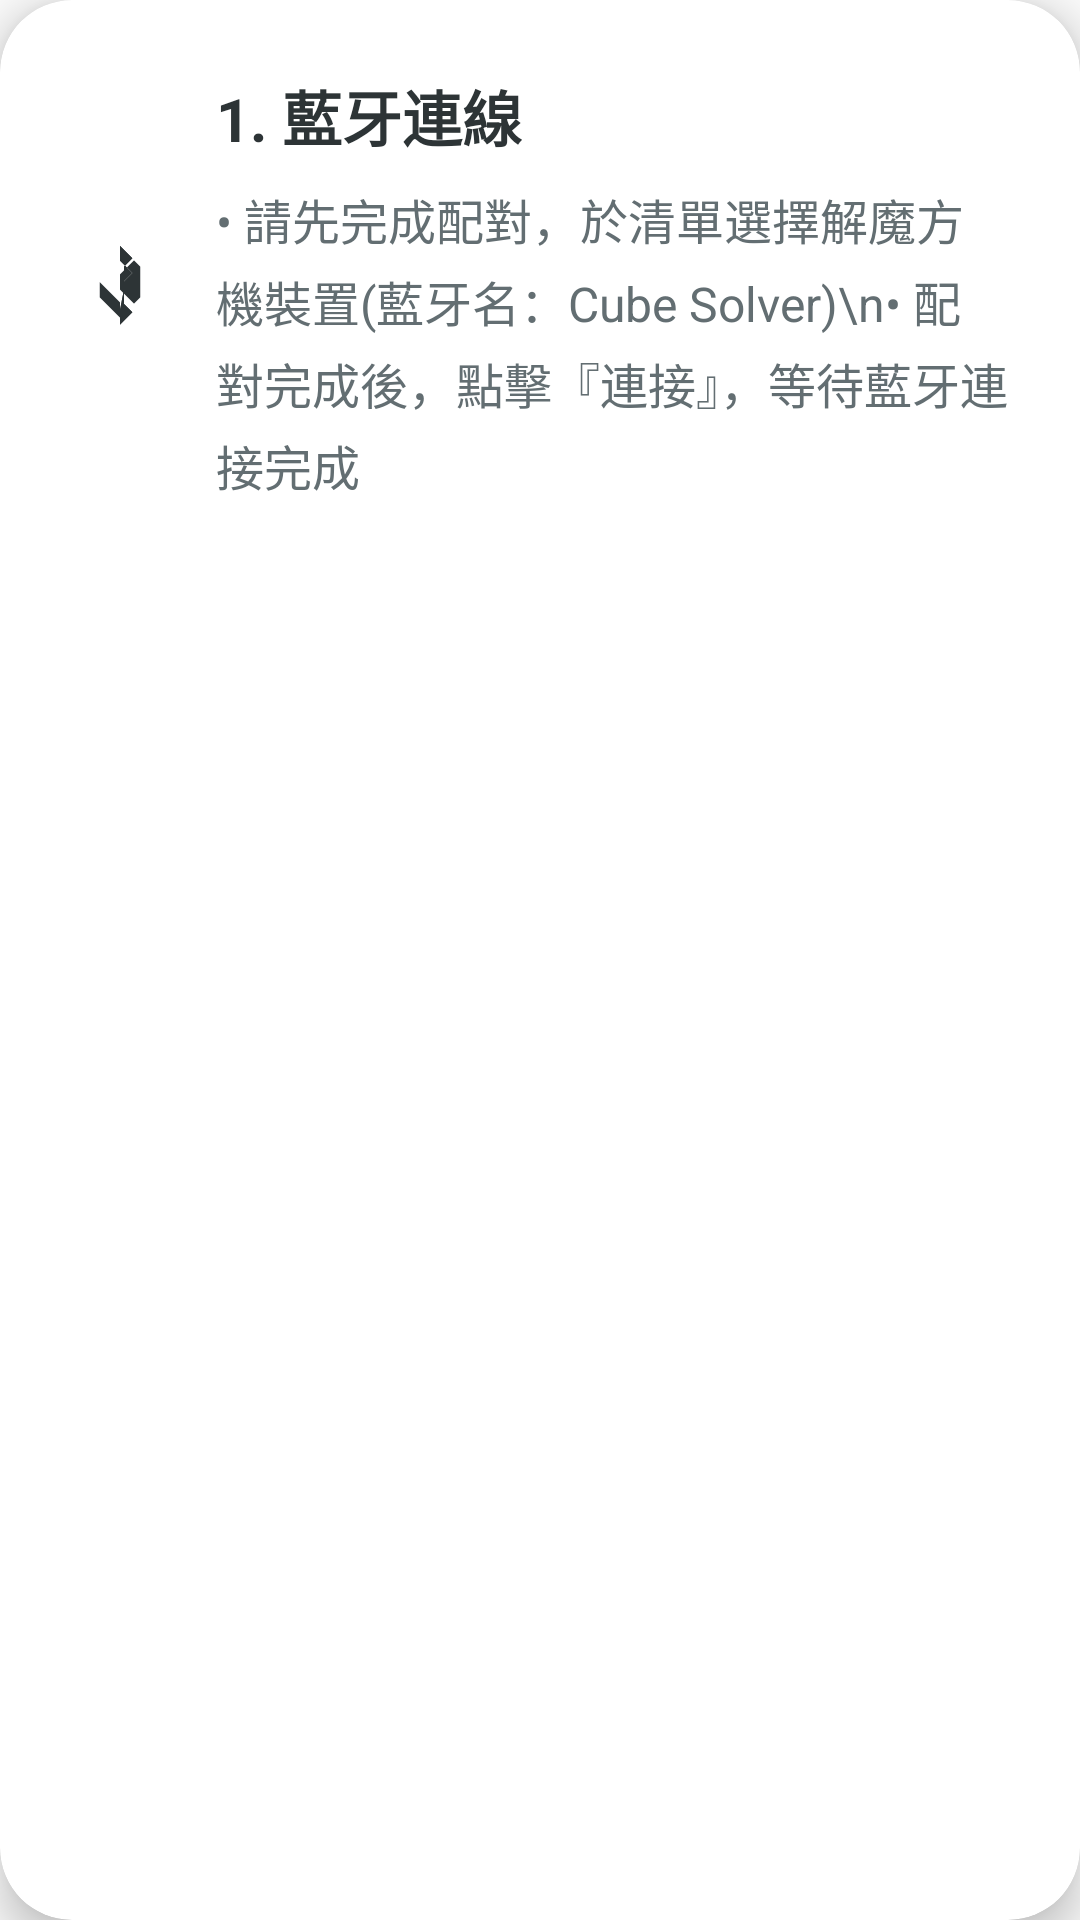

Android layout source for this screen:
<!-- AndroidManifest.xml: application theme Theme.Test -->
<!-- res/layout/card_bluetooth_connection.xml -->
<?xml version="1.0" encoding="utf-8"?>
<androidx.cardview.widget.CardView
    xmlns:android="http://schemas.android.com/apk/res/android"
    xmlns:app="http://schemas.android.com/apk/res-auto"
    android:layout_width="match_parent"
    android:layout_height="wrap_content"
    android:layout_marginBottom="16dp"
    android:backgroundTint="@color/white"
    app:cardCornerRadius="24dp"
    app:cardElevation="8dp"
    android:stateListAnimator="@animator/button_elevation">

    <LinearLayout
        android:layout_width="match_parent"
        android:layout_height="wrap_content"
        android:orientation="horizontal"
        android:padding="24dp">

        <ImageView
            android:layout_width="32dp"
            android:layout_height="32dp"
            android:src="@drawable/ic_bluetooth"
            app:tint="#2D3436"
            android:layout_gravity="center_vertical"/>

        <LinearLayout
            android:layout_width="match_parent"
            android:layout_height="wrap_content"
            android:orientation="vertical"
            android:layout_marginStart="16dp">

            <TextView
                android:layout_width="wrap_content"
                android:layout_height="wrap_content"
                android:text="1. 藍牙連線"
                android:textSize="20sp"
                android:textStyle="bold"
                android:textColor="#2D3436"
                android:layout_marginBottom="8dp"/>

            <TextView
                android:layout_width="match_parent"
                android:layout_height="wrap_content"
                android:text="• 請先完成配對，於清單選擇解魔方機裝置(藍牙名：Cube Solver)\n• 配對完成後，點擊『連接』，等待藍牙連接完成"
                android:textSize="16sp"
                android:textColor="#636e72"
                android:lineSpacingExtra="4dp"/>
        </LinearLayout>
    </LinearLayout>
</androidx.cardview.widget.CardView>
<!-- resources referenced by this layout -->
<resources>
  <color name="white">#FFFFFFFF</color>
  <!-- drawable ic_bluetooth (drawable) -->
  <?xml version="1.0" encoding="utf-8"?>
  <vector xmlns:android="http://schemas.android.com/apk/res/android"
      android:width="24dp"
      android:height="24dp"
      android:viewportWidth="24"
      android:viewportHeight="24">
      <path
          android:fillColor="#6C5CE7"
          android:pathData="M12,2L15.09,5.09L13,7.17L13,10.83L15.09,8.74L12,5.66L12,2ZM13,12.83L13,16.5L15.09,18.59L12,21.68L12,18L13,12.83ZM6.91,11L12,16.09L12,19.91L8.5,16.41L6.91,14.83L6.91,11ZM17.09,11L17.09,14.83L15.5,16.41L12,12.91L12,9.09L15.5,5.59L17.09,7.17L17.09,11Z"/>
      <path
          android:fillColor="#A29BFE"
          android:pathData="M12,2L12,5.66L15.09,8.74L13,10.83L13,7.17L15.09,5.09L12,2Z"/>
      <path
          android:fillColor="#00B894"
          android:pathData="M12,18L12,21.68L15.09,18.59L13,16.5L13,12.83L12,18Z"/>
  </vector>
  <style name="Theme.Test" parent="Theme.MaterialComponents.DayNight.NoActionBar.Bridge" />
</resources>
